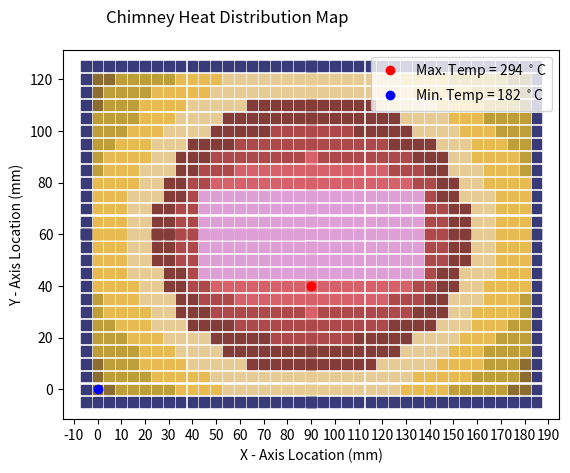

Python code for this plot: (Note: this script raises an exception after producing the figure.)
import numpy as np
import matplotlib.pyplot as plt
from matplotlib import cm
import pprint
def chimney():
    '''
    The chimney cross section is given. The outside material is composed of a
    fire brick with a thermal conductivity of 4.1 W/m-C. Determine the
    temperature profile of the stack using the following inside and outside
    convective conditions.

            |--------- x_outside --------|
            ______________________________ ________
            |                            |       |
     ______ |      ________________      |       |
      |     |      |              |      |       |
y_inside    |      |              |      |     y_outside
     _|____ |      |______________|      |       |
            |                            |       |
            |____________________________|_______|_
                   |-- x_inside --|

    Inside temp. T_i = 380 C
    Inside conv. coeff. h_i = 85 W/m^2-C
    Outside temp. T_o = 35 C
    Outside conv. coeff. h_o = 22.0 W/m^2-C

    This program can take a variable node size, geometry, temperatures and material constants to
    generate a heat plot of cross section for the chimney. To reduce computation time, the program
    uses symmetry to break the plot into quarters and then rebuilds the full chimney size once the
    mean error threshold has been met.
    '''
    node_size = 5 # Square node side length (mm)

    # Geometry
    x_outside = 180 # mm
    x_inside = 100 # mm
    y_outside = 120 # mm
    y_inside = 40 # mm

    # Error estimation and iteration limits
    c_error = 100 # Current error percentage
    er_max = .5 # Maximum error tolerance
    c_iter = 0 # Instantiate iterations
    iter_max = 1000 # Maximum iterations
    init_temp = 0 # Initial temp to start the iterator
    delta_x = node_size/1000 # Physical size of the node in meters

    # Heat Transfer
    in_temp = 380 # Inside temp (C)
    h_in = 85 # Inside convection coefficient
    out_temp = 35 # Outside temp
    h_out = 22 # Outside convection coefficient
    k_brick = 4.1 # conduction coefficient for fire bricks

    # Chop the diagram and generate points
    cols_x = int((x_outside / (2 * node_size)) + 1)
    rows_y = int((y_outside / (2 * node_size)) + 1)
    # find the inner edges
    ineg_x = int((cols_x - (x_inside/(2*node_size)) - 1))
    ineg_y = int((rows_y - (y_inside/(2*node_size)) - 1))
    # Generate an array of dictionaries to hold the values we need
    node_matrix = np.array([[{'temp':init_temp, 'oldtemp' : 0, 'OB' : False} for i in range(cols_x)] for j in range(rows_y)])
    # While we are under the iteration limit and outside the error threshold...
    while c_error > er_max and c_iter < iter_max:
        # cycle the iterator
        c_iter += 1
        # Set the current error
        tot_er = 0
        # instantiate min and max temp. assumes the object is being heated from the inside
        max_temp = out_temp
        min_temp = in_temp
        # Break the node array into an indexed list
        for y_index, row in enumerate(node_matrix):
            # break the rows into an indexed list. Each instance of col is an instance of the dictionary
            for x_index, col in enumerate(row):
                # Store the old value
                col['oldtemp'] = col['temp']
                # BEGIN CRAZY ZONE
                # nested if statements suck because they are hard to understand
                if x_index == 0:
                    # left side
                    if y_index == 0:
                        # Lower Left Corner
                        above = node_matrix[y_index + 1][x_index]['temp']
                        right = node_matrix[y_index][x_index + 1]['temp']
                        # special calculation for this corner only
                        col['temp'] = (above + right + (2 * h_out * delta_x * out_temp / k_brick)) / (2 * ((h_out * delta_x / k_brick) + 1))
                    else:
                        # Left Column
                        if y_index == rows_y - 1:
                            # Top Outside Left Edge
                            above = node_matrix[y_index - 1][x_index]['temp']
                        else:
                            # Outside Left Edge
                            above = node_matrix[y_index + 1][x_index]['temp']
                        below = node_matrix[y_index - 1][x_index]['temp']
                        right = node_matrix[y_index][x_index + 1]['temp']
                        # similar to 3 other regions but this way seems to work better.
                        col['temp'] = (2 * right + above + below + (2 * h_out * delta_x * out_temp / k_brick)) / (2 * ((h_out * delta_x / k_brick) + 2))

                elif x_index > 0 and y_index == 0:
                    # Bottom Edge
                    if x_index == cols_x - 1:
                        # Outside Bottom Right Edge
                        right = node_matrix[y_index][x_index - 1]['temp']
                    else:
                        # Outside Bottom Edge
                        right = node_matrix[y_index][x_index + 1]['temp']
                    above = node_matrix[y_index + 1][x_index]['temp']
                    left = node_matrix[y_index][x_index - 1]['temp']
                    # see above column temp line
                    col['temp'] = (2 * above + right + left + (2 * h_out * delta_x * out_temp / k_brick)) / (2 * ((h_out * delta_x / k_brick) + 2))

                elif x_index == ineg_x and y_index >= ineg_y:
                    if y_index == ineg_y:
                        # Inside Corner
                        left = node_matrix[y_index][x_index - 1]['temp']
                        right = node_matrix[y_index][x_index + 1]['temp']
                        above = node_matrix[y_index + 1][x_index]['temp']
                        below = node_matrix[y_index - 1][x_index]['temp']
                        # this is a long equation
                        col['temp'] = (2 * (left + below) + above + right + (2 * h_in * delta_x * in_temp / k_brick)) / (2 * (3 + (h_in * delta_x / k_brick)))
                    else:
                        # Inside Edge
                        if y_index == rows_y - 1:
                            # Top Inside Left Edge
                            above = node_matrix[y_index - 1][x_index]['temp']
                        else:
                            # Inside Left Edge
                            above = node_matrix[y_index + 1][x_index]['temp']
                        left = node_matrix[y_index][x_index - 1]['temp']
                        below = node_matrix[y_index - 1][x_index]['temp']
                        col['temp'] = (2 * left + above + below + (2 * h_in * delta_x * in_temp / k_brick)) / (2 * ((h_in * delta_x / k_brick) + 2))
                elif x_index > ineg_x and y_index == ineg_y:
                    # Bottom edge chimney side
                    if x_index == cols_x - 1:
                        # Inside Bottom Right Edge
                        right = node_matrix[y_index][x_index - 1]['temp']
                    else:
                        # Inside Bottom Edge
                        right = node_matrix[y_index][x_index + 1]['temp']
                    left = node_matrix[y_index][x_index - 1]['temp']
                    below = node_matrix[y_index - 1][x_index]['temp']
                    col['temp'] = (2 * below + left + right + (2 * h_in * delta_x * in_temp / k_brick)) / (2 * ((h_in * delta_x / k_brick) + 2))
                elif x_index > ineg_x and y_index > ineg_y:
                    # Out of bounds - these points are inside the chimney
                    col['temp'] = in_temp
                    # do not count these points as part of the error total or min/max range.
                    col['OB'] = True
                else:
                    # Filling pieces
                    if y_index == rows_y - 1:
                        # Inside Top Edge
                        above = node_matrix[y_index - 1][x_index]['temp']
                    else:
                        # this is a core piece
                        above = node_matrix[y_index + 1][x_index]['temp']
                    if x_index == cols_x - 1:
                        # Inside Right Edge
                        right = node_matrix[y_index][x_index - 1]['temp']
                    else:
                        # Core piece
                        right = node_matrix[y_index][x_index + 1]['temp']

                    left = node_matrix[y_index][x_index - 1]['temp']
                    below = node_matrix[y_index - 1][x_index]['temp']
                    col['temp'] = (above + below + left + right) / 4
                # estimated error since last iteration
                this_error = abs((col['temp'] - col['oldtemp'])/col['temp'])*100
                if col['OB'] == False:
                    # if this point is within the geometry of the chimney then count the error
                    tot_er += this_error
                    # finding the minimum temp is easiest here because this dictionary is nested too far
                    if col['temp'] < min_temp:
                        min_temp = col['temp']
                        min_index = [x_index, y_index]
                    if col['temp'] > max_temp:
                        max_temp = col['temp']
                        max_index = [x_index, y_index]
        # set the current error
        c_error = tot_er
    print('Leaving calculation loop with an estimated error of {:.2f} {} after {} iterations.'.format(c_error, '%', c_iter))
    plot_data = []
    # This is a wonky way to do this but i wanted to put a border of outside air around the plot
    for i in range(cols_x + 1):
        # the x-coordinates on the plot are generated from the node size
        x_coord = (i - 1) * node_size
        for j in range(rows_y + 1):
            # store the y-coordinate from the node number and size
            y_coord = (j - 1) * node_size
            # if the coordinate is on the outside, create a point that is equal to exterior air
            if (i == 0) or (j == 0):
                this_temp = out_temp
            else:
                # store the quarter cut matrix value in the temp variable for this run
                this_temp = node_matrix[j-1][i-1]['temp']
            # All of this nonsense is to avoid chopping off or duplicating the edge piece when
            # putting the full size plot back together. Each section is fed in as a tuple so the values stay together.
            # this ends up getting passed as (x, y, temp)
            if (x_coord == (cols_x - 1) * node_size) and (y_coord != (rows_y - 1) * node_size):
                plot_data.append((x_coord, y_coord, this_temp))
                plot_data.append((x_coord, y_outside-y_coord, this_temp))
            if (y_coord == (rows_y - 1) * node_size) and (x_coord != (cols_x - 1) * node_size):
                plot_data.append((x_coord, y_coord, this_temp))
                plot_data.append((x_coord, y_outside-y_coord, this_temp))
            if (y_coord == (rows_y - 1) * node_size) and (x_coord == (cols_x - 1) * node_size):
                plot_data.append((x_coord, y_coord, this_temp))
            else:
                plot_data.append((x_coord, y_coord, this_temp))
                plot_data.append((x_outside - x_coord, y_outside - y_coord, this_temp))
                plot_data.append((x_outside - x_coord, y_coord, this_temp))
                plot_data.append((x_coord, y_outside - y_coord, this_temp))

    # These list comprehensions store the data in vertical slices to be fed into the scatter plot function
    x_list = np.array([item[0] for item in plot_data])
    y_list = np.array([item[1] for item in plot_data])
    z_list = np.array([item[2] for item in plot_data])
    # Plot points and jack with settings until it looks good
    plt.scatter(x_list, y_list, c=z_list, cmap=cm.tab20b, marker='s', s=node_size * 10)

    plt.plot(max_index[0] * node_size, max_index[1] * node_size, 'ro', label='Max. Temp = %.0f $^\circ$C' % max_temp)
    plt.plot(min_index[0] * node_size, min_index[1] * node_size, 'bo', label='Min. Temp = %.0f $^\circ$C' % min_temp)
    plt.legend()
    # Add labels ant titles I guess
    plt.title('Chimney Heat Distribution Map', y=1.05, x=0.33)
    plt.xlabel('X - Axis Location (mm)')
    plt.ylabel('Y - Axis Location (mm)')
    plt.xticks(np.arange(-10, x_outside + 20, 10),rotation='45')
    plt.yticks(np.arange(-10, y_outside + 20, 10))
    # Dicking with settings until I get the plot area to show up the way I want to.
    # I am not sure that all of these are even doing anything at this point but it
    # prints a pretty graph so I am done messing with it.
    plt.colorbar(shrink=0.75,label='Temperature ($^\circ$C)')
    plt.grid(True, linestyle='dotted')
    plt.axes().set_aspect('equal','datalim')
    # I think that this is the most important setting in deciding the plot area and shape of the
    # axes. Sets padding for the plot. Pyplot is still easier to use than excel.
    plt.subplots_adjust(left=.15, right=0.99, bottom=.2, top=.85)
    # SAVE IT AND YOU ARE DONE! YAY
    plt.savefig('ME_399_chimney_diagram.png', bbox_inches='tight')
    # By default the plot collapses after the show command, so this line must be the last one to execute
    plt.show()
chimney()